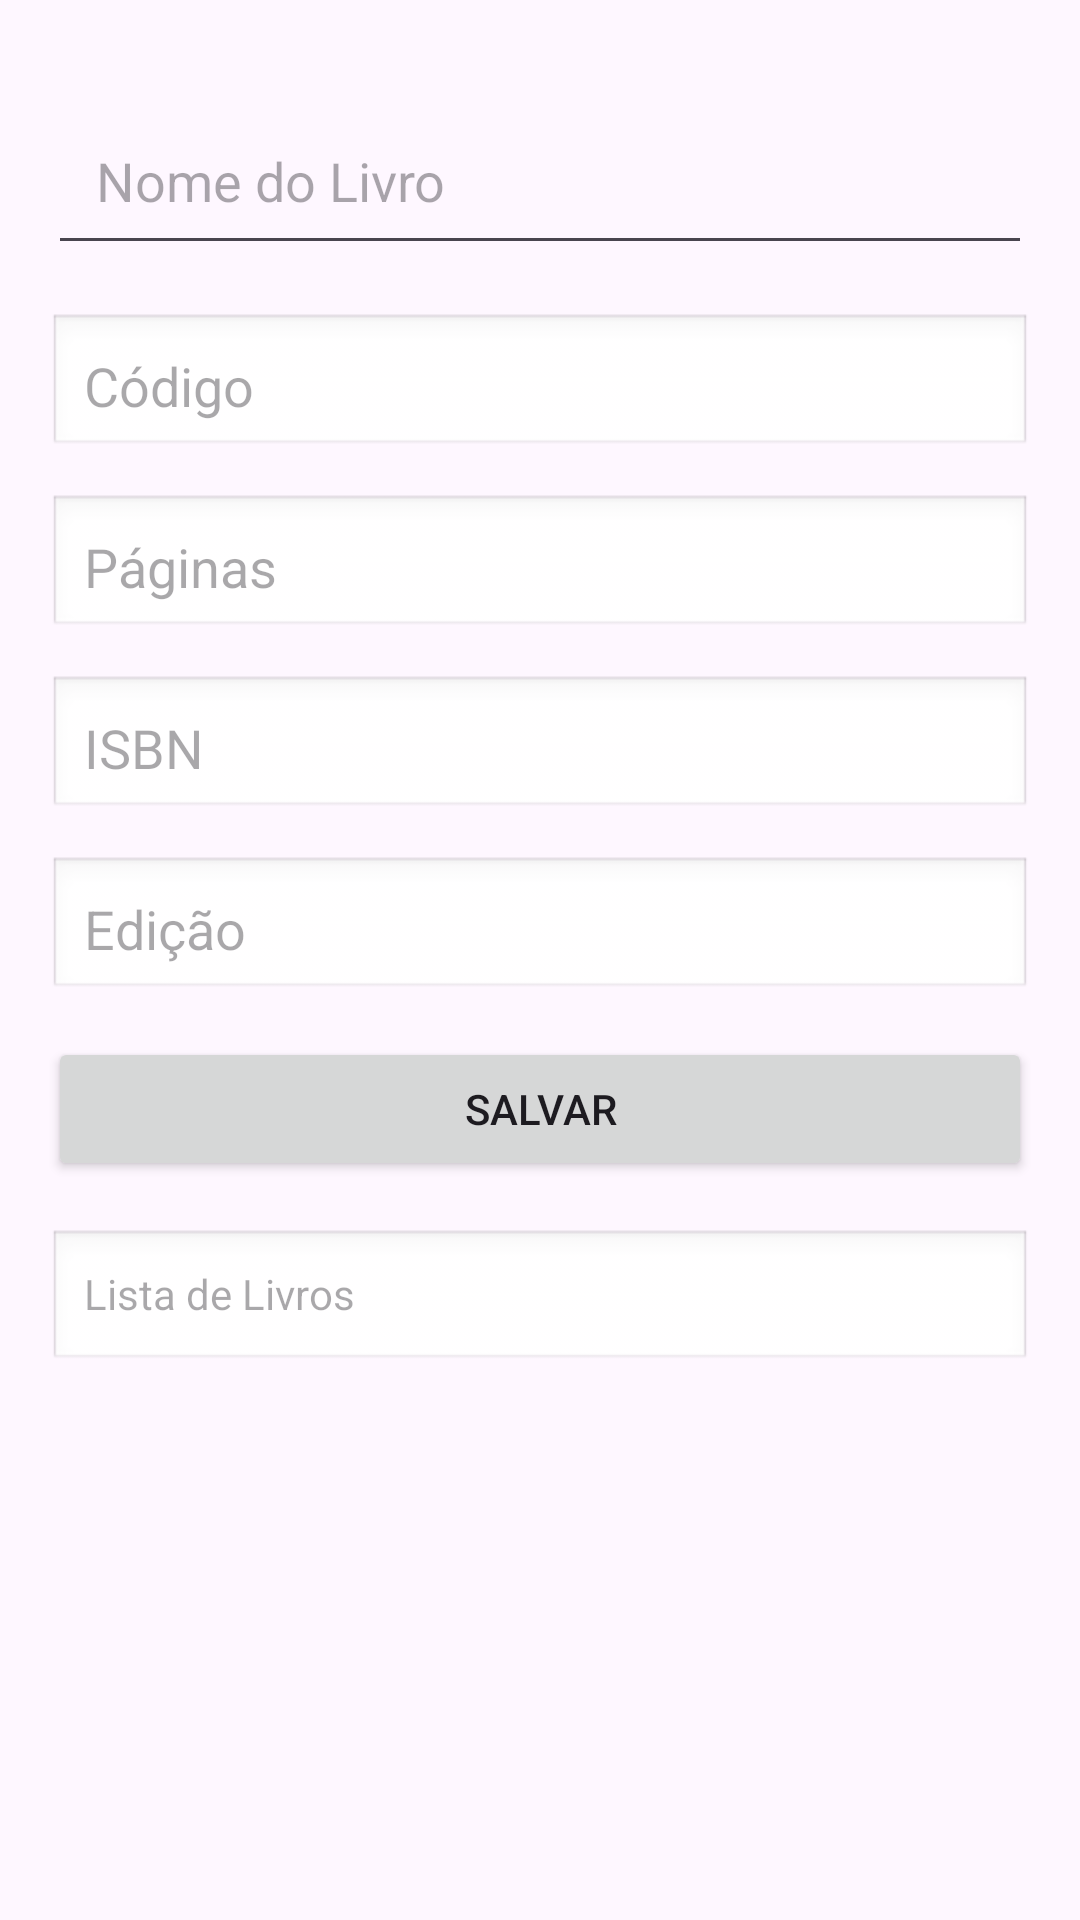

The Android layout XML behind this screen, and the referenced resources:
<!-- AndroidManifest.xml: application theme Theme.Atividade13 -->
<!-- res/layout/fragment_livro.xml -->
<ScrollView xmlns:android="http://schemas.android.com/apk/res/android"
    android:layout_width="match_parent"
    android:layout_height="match_parent"
    android:padding="16dp">

    <LinearLayout
        android:layout_width="match_parent"
        android:layout_height="wrap_content"
        android:orientation="vertical">

        <EditText
            android:id="@+id/editNome"
            android:layout_width="match_parent"
            android:layout_height="wrap_content"
            android:hint="Nome do Livro"
            android:padding="16dp"
            android:minHeight="48dp"
            android:layout_marginTop="16dp"
            android:layout_marginBottom="16dp" />



        <EditText
            android:id="@+id/editCodigo"
            android:layout_width="match_parent"
            android:layout_height="wrap_content"
            android:layout_marginBottom="12dp"
            android:minHeight="48dp"
            android:hint="Código"
            android:padding="12dp"
            android:background="@android:drawable/edit_text" />

        <EditText
            android:id="@+id/editPaginas"
            android:layout_width="match_parent"
            android:layout_height="wrap_content"
            android:layout_marginBottom="12dp"
            android:minHeight="48dp"
            android:hint="Páginas"
            android:padding="12dp"
            android:background="@android:drawable/edit_text" />

        <EditText
            android:id="@+id/editISBN"
            android:layout_width="match_parent"
            android:layout_height="wrap_content"
            android:layout_marginBottom="12dp"
            android:minHeight="48dp"
            android:hint="ISBN"
            android:padding="12dp"
            android:background="@android:drawable/edit_text" />

        <EditText
            android:id="@+id/editEdicao"
            android:layout_width="match_parent"
            android:layout_height="wrap_content"
            android:layout_marginBottom="12dp"
            android:minHeight="48dp"
            android:hint="Edição"
            android:padding="12dp"
            android:background="@android:drawable/edit_text" />

        <Button
            android:id="@+id/btnSalvar"
            android:layout_width="match_parent"
            android:layout_height="wrap_content"
            android:layout_marginBottom="16dp"
            android:minHeight="48dp"
            android:text="Salvar" />

        <TextView
            android:id="@+id/textLista"
            android:layout_width="match_parent"
            android:layout_height="wrap_content"
            android:layout_marginBottom="12dp"
            android:scrollbars="vertical"
            android:hint="Lista de Livros"
            android:padding="12dp"
            android:background="@android:drawable/edit_text" />
    </LinearLayout>
</ScrollView>
<!-- resources referenced by this layout -->
<resources>
  <style name="Theme.Atividade13" parent="Base.Theme.Atividade13" />
  <style name="Base.Theme.Atividade13" parent="Theme.Material3.DayNight.NoActionBar">
          
          
      </style>
</resources>
